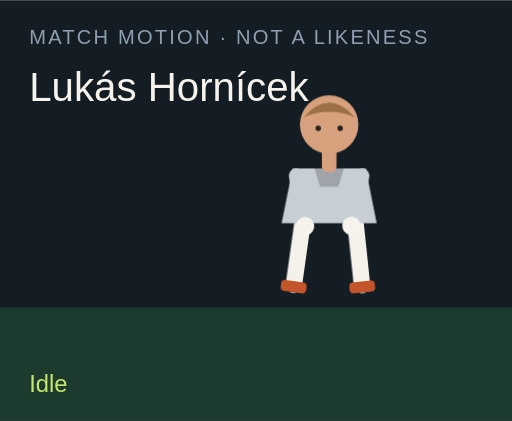
t = 0.00 s
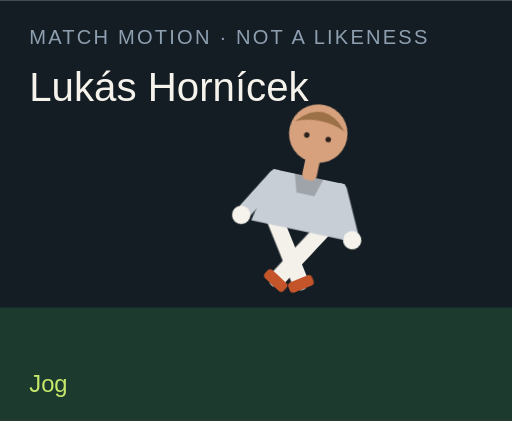
t = 1.50 s
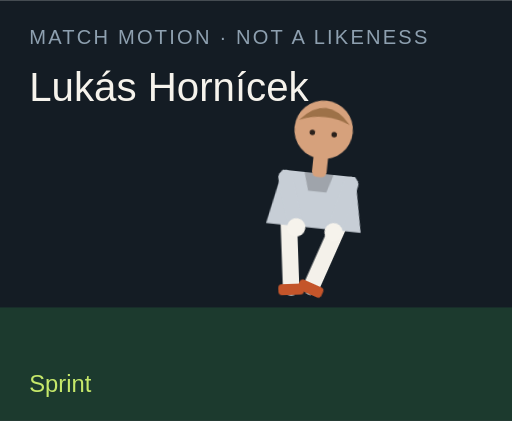
t = 3.00 s
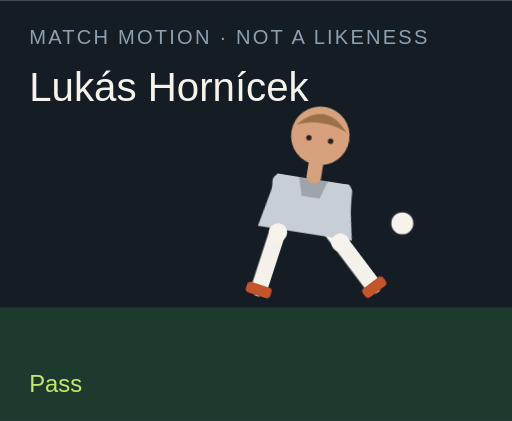
t = 4.50 s
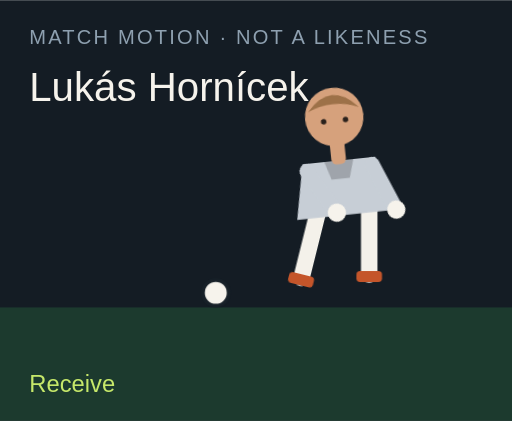
t = 6.00 s
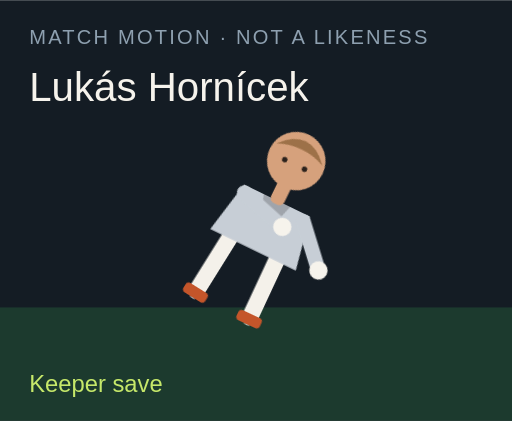
t = 7.50 s

The animated SVG that drew these frames (rendered in a browser with its animation timeline set to each time). Animation: 18 CSS @keyframes rules; one cycle of 9.00 s, repeats indefinitely.

<?xml version="1.0" encoding="UTF-8"?>
<svg xmlns="http://www.w3.org/2000/svg" viewBox="0 0 280 230" role="img">
  <style>@media (prefers-reduced-motion: reduce){animate,animateTransform{display:none}}</style>
  <rect width="280" height="230" fill="#141c24"/>
  <rect y="168" width="280" height="62" fill="#1c3a2e"/>
  <text x="16" y="24" fill="#8ea0b0" font-family="Arial,sans-serif" font-size="11" letter-spacing="1.2">MATCH MOTION · NOT A LIKENESS</text>
  <text x="16" y="55" fill="#f6f3ec" font-family="Impact,sans-serif" font-size="22">Lukás Hornícek</text>
  <circle r="7" fill="#f6f3ec" stroke="#172028" stroke-width="2" id="motion-16932" cx="150" cy="160" opacity="0">
    
    
    
  </circle>
  <g transform="translate(132 40)">
    <g id="motion-16954" transform="rotate(0 48 90)">
      
      <g id="motion-16956" transform="translate(0 0)">
        
        <g transform="translate(34 78)"><g id="motion-16958" transform="rotate(8)"><path d="M0 0 V38" stroke="#f4f1ea" stroke-width="9" stroke-linecap="round"/><rect x="-7" y="36" width="14" height="6" rx="2" fill="#c4552a"/></g></g>
        <g transform="translate(62 78)"><g id="motion-16960" transform="rotate(-6)"><path d="M0 0 V38" stroke="#f4f1ea" stroke-width="9" stroke-linecap="round"/><rect x="-7" y="36" width="14" height="6" rx="2" fill="#c4552a"/></g></g>
        <path d="M28 52 h40 l6 30 H22 Z" fill="#c7ced6"/>
        <path d="M40 52 h16 l-3 10 H43 Z" fill="#000" opacity=".2"/>
        <g transform="translate(30 56)"><g id="motion-16962" transform="rotate(-10)"><path d="M0 0 V28" stroke="#c7ced6" stroke-width="8" stroke-linecap="round"/><circle cx="0" cy="28" r="5" fill="#f6f3ec"/></g></g>
        <g transform="translate(66 56)"><g id="motion-16964" transform="rotate(12)"><path d="M0 0 V28" stroke="#c7ced6" stroke-width="8" stroke-linecap="round"/><circle cx="0" cy="28" r="5" fill="#f6f3ec"/></g></g>
        <rect x="44" y="40" width="8" height="14" rx="3" fill="#d6a17c"/>
        <circle cx="48" cy="28" r="16" fill="#d6a17c"/>
        <path d="M34 24 Q48 8 62 24 Q48 18 34 24" fill="#9d7148"/>
        <circle cx="42" cy="30" r="1.5" fill="#2a211c"/><circle cx="54" cy="30" r="1.5" fill="#2a211c"/>
      </g>
    </g>
  </g>
  <text x="16" y="214" fill="#c6e86a" font-family="Arial,sans-serif" font-size="13" opacity="1" id="motion-16936">Idle</text><text x="16" y="214" fill="#c6e86a" font-family="Arial,sans-serif" font-size="13" opacity="0" id="motion-16938">Jog</text><text x="16" y="214" fill="#c6e86a" font-family="Arial,sans-serif" font-size="13" opacity="0" id="motion-16940">Sprint</text><text x="16" y="214" fill="#c6e86a" font-family="Arial,sans-serif" font-size="13" opacity="0" id="motion-16942">Dribble</text><text x="16" y="214" fill="#c6e86a" font-family="Arial,sans-serif" font-size="13" opacity="0" id="motion-16944">Pass</text><text x="16" y="214" fill="#c6e86a" font-family="Arial,sans-serif" font-size="13" opacity="0" id="motion-16946">Shoot</text><text x="16" y="214" fill="#c6e86a" font-family="Arial,sans-serif" font-size="13" opacity="0" id="motion-16948">Receive</text><text x="16" y="214" fill="#c6e86a" font-family="Arial,sans-serif" font-size="13" opacity="0" id="motion-16950">Keeper save</text><text x="16" y="214" fill="#c6e86a" font-family="Arial,sans-serif" font-size="13" opacity="0" id="motion-16952">Gloves up</text>
<style>@keyframes track-16933{0%{cx:150px}11.1%{cx:156px}22.2%{cx:164px}33.300000000000004%{cx:142px}44.4%{cx:190px}55.60000000000001%{cx:250px}66.7%{cx:118px}77.8%{cx:150px}88.9%{cx:150px}100%{cx:150px}}@keyframes track-16934{0%{cy:160px}11.1%{cy:158px}22.2%{cy:154px}33.300000000000004%{cy:156px}44.4%{cy:148px}55.60000000000001%{cy:96px}66.7%{cy:160px}77.8%{cy:160px}88.9%{cy:160px}100%{cy:160px}}@keyframes track-16935{0%{opacity:0}11.1%{opacity:0}22.2%{opacity:0}33.300000000000004%{opacity:1}44.4%{opacity:1}55.60000000000001%{opacity:1}66.7%{opacity:1}77.8%{opacity:0}88.9%{opacity:0}100%{opacity:0}}@keyframes track-16937{0%{opacity:1}11.1%{opacity:0}22.2%{opacity:0}33.300000000000004%{opacity:0}44.4%{opacity:0}55.60000000000001%{opacity:0}66.7%{opacity:0}77.8%{opacity:0}88.9%{opacity:0}100%{opacity:1}}@keyframes track-16939{0%{opacity:0}11.1%{opacity:1}22.2%{opacity:0}33.300000000000004%{opacity:0}44.4%{opacity:0}55.60000000000001%{opacity:0}66.7%{opacity:0}77.8%{opacity:0}88.9%{opacity:0}100%{opacity:0}}@keyframes track-16941{0%{opacity:0}11.1%{opacity:0}22.2%{opacity:1}33.300000000000004%{opacity:0}44.4%{opacity:0}55.60000000000001%{opacity:0}66.7%{opacity:0}77.8%{opacity:0}88.9%{opacity:0}100%{opacity:0}}@keyframes track-16943{0%{opacity:0}11.1%{opacity:0}22.2%{opacity:0}33.300000000000004%{opacity:1}44.4%{opacity:0}55.60000000000001%{opacity:0}66.7%{opacity:0}77.8%{opacity:0}88.9%{opacity:0}100%{opacity:0}}@keyframes track-16945{0%{opacity:0}11.1%{opacity:0}22.2%{opacity:0}33.300000000000004%{opacity:0}44.4%{opacity:1}55.60000000000001%{opacity:0}66.7%{opacity:0}77.8%{opacity:0}88.9%{opacity:0}100%{opacity:0}}@keyframes track-16947{0%{opacity:0}11.1%{opacity:0}22.2%{opacity:0}33.300000000000004%{opacity:0}44.4%{opacity:0}55.60000000000001%{opacity:1}66.7%{opacity:0}77.8%{opacity:0}88.9%{opacity:0}100%{opacity:0}}@keyframes track-16949{0%{opacity:0}11.1%{opacity:0}22.2%{opacity:0}33.300000000000004%{opacity:0}44.4%{opacity:0}55.60000000000001%{opacity:0}66.7%{opacity:1}77.8%{opacity:0}88.9%{opacity:0}100%{opacity:0}}@keyframes track-16951{0%{opacity:0}11.1%{opacity:0}22.2%{opacity:0}33.300000000000004%{opacity:0}44.4%{opacity:0}55.60000000000001%{opacity:0}66.7%{opacity:0}77.8%{opacity:1}88.9%{opacity:0}100%{opacity:0}}@keyframes track-16953{0%{opacity:0}11.1%{opacity:0}22.2%{opacity:0}33.300000000000004%{opacity:0}44.4%{opacity:0}55.60000000000001%{opacity:0}66.7%{opacity:0}77.8%{opacity:0}88.9%{opacity:1}100%{opacity:0}}@keyframes track-16955{0%{transform:rotate(0deg)}11.1%{transform:rotate(8deg)}22.2%{transform:rotate(16deg)}33.300000000000004%{transform:rotate(6deg)}44.4%{transform:rotate(4deg)}55.60000000000001%{transform:rotate(14deg)}66.7%{transform:rotate(-6deg)}77.8%{transform:rotate(52deg)}88.9%{transform:rotate(0deg)}100%{transform:rotate(0deg)}}@keyframes track-16957{0%{transform:translate(0px,0px)}11.1%{transform:translate(0px,-3px)}22.2%{transform:translate(0px,-6px)}33.300000000000004%{transform:translate(0px,-2px)}44.4%{transform:translate(0px,2px)}55.60000000000001%{transform:translate(0px,-4px)}66.7%{transform:translate(0px,1px)}77.8%{transform:translate(0px,16px)}88.9%{transform:translate(0px,-12px)}100%{transform:translate(0px,0px)}}@keyframes track-16959{0%{transform:rotate(8deg)}11.1%{transform:rotate(-26deg)}22.2%{transform:rotate(-42deg)}33.300000000000004%{transform:rotate(-8deg)}44.4%{transform:rotate(6deg)}55.60000000000001%{transform:rotate(12deg)}66.7%{transform:rotate(20deg)}77.8%{transform:rotate(18deg)}88.9%{transform:rotate(-6deg)}100%{transform:rotate(8deg)}}@keyframes track-16961{0%{transform:rotate(-6deg)}11.1%{transform:rotate(24deg)}22.2%{transform:rotate(38deg)}33.300000000000004%{transform:rotate(18deg)}44.4%{transform:rotate(-38deg)}55.60000000000001%{transform:rotate(-54deg)}66.7%{transform:rotate(6deg)}77.8%{transform:rotate(-8deg)}88.9%{transform:rotate(6deg)}100%{transform:rotate(-6deg)}}@keyframes track-16963{0%{transform:rotate(-10deg)}11.1%{transform:rotate(24deg)}22.2%{transform:rotate(36deg)}33.300000000000004%{transform:rotate(-18deg)}44.4%{transform:rotate(10deg)}55.60000000000001%{transform:rotate(-24deg)}66.7%{transform:rotate(-30deg)}77.8%{transform:rotate(-70deg)}88.9%{transform:rotate(-78deg)}100%{transform:rotate(-10deg)}}@keyframes track-16965{0%{transform:rotate(12deg)}11.1%{transform:rotate(-20deg)}22.2%{transform:rotate(-32deg)}33.300000000000004%{transform:rotate(14deg)}44.4%{transform:rotate(-26deg)}55.60000000000001%{transform:rotate(18deg)}66.7%{transform:rotate(-22deg)}77.8%{transform:rotate(-8deg)}88.9%{transform:rotate(-78deg)}100%{transform:rotate(12deg)}}@media(prefers-reduced-motion:no-preference){#motion-16932{animation:track-16933 9s linear infinite both,track-16934 9s linear infinite both,track-16935 9s steps(1,end) infinite both}#motion-16936{animation:track-16937 9s steps(1,end) infinite both}#motion-16938{animation:track-16939 9s steps(1,end) infinite both}#motion-16940{animation:track-16941 9s steps(1,end) infinite both}#motion-16942{animation:track-16943 9s steps(1,end) infinite both}#motion-16944{animation:track-16945 9s steps(1,end) infinite both}#motion-16946{animation:track-16947 9s steps(1,end) infinite both}#motion-16948{animation:track-16949 9s steps(1,end) infinite both}#motion-16950{animation:track-16951 9s steps(1,end) infinite both}#motion-16952{animation:track-16953 9s steps(1,end) infinite both}#motion-16954{animation:track-16955 9s linear infinite both}#motion-16956{animation:track-16957 9s linear infinite both}#motion-16958{animation:track-16959 9s linear infinite both}#motion-16960{animation:track-16961 9s linear infinite both}#motion-16962{animation:track-16963 9s linear infinite both}#motion-16964{animation:track-16965 9s linear infinite both}}</style></svg>
